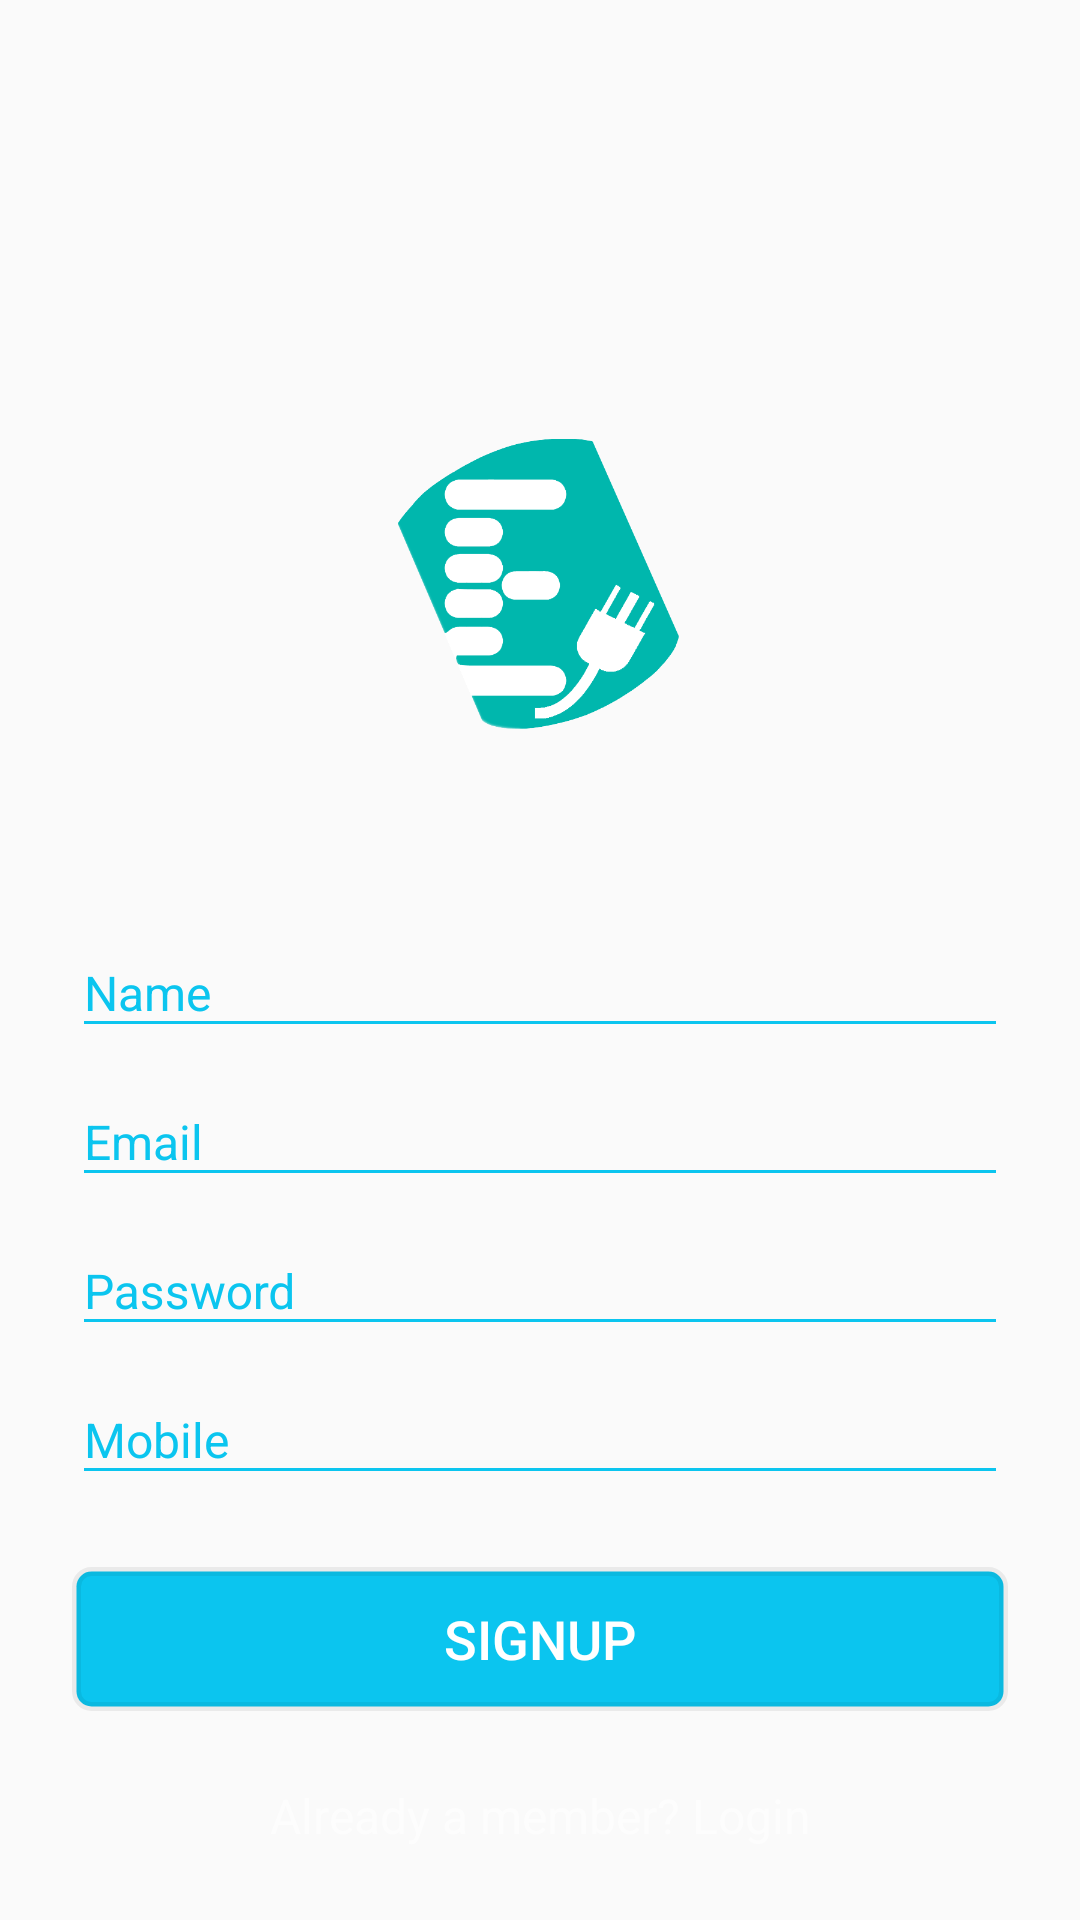

Layout XML and referenced resources for this Android screen:
<!-- AndroidManifest.xml: application theme AppTheme -->
<!-- res/layout/activity_signup_page.xml -->
<?xml version="1.0" encoding="utf-8"?>
<RelativeLayout xmlns:android="http://schemas.android.com/apk/res/android"
    android:layout_width="wrap_content"
    android:layout_height="match_parent"
    xmlns:custom="http://schemas.android.com/apk/res-auto"
    android:background="@drawable/trianglifybackground">


    <ScrollView
        xmlns:android="http://schemas.android.com/apk/res/android"
        android:layout_width="fill_parent"
        android:layout_height="fill_parent"
        android:fitsSystemWindows="true">

        <LinearLayout
            android:orientation="vertical"
            android:layout_width="match_parent"
            android:layout_height="wrap_content"
            android:paddingTop="56dp"
            android:paddingLeft="24dp"
            android:paddingRight="24dp"
            android:layout_gravity="bottom">

            <ImageView android:src="@drawable/logo"
                android:layout_width="100dp"
                android:layout_height="100dp"
                android:layout_marginBottom="55dp"
                android:layout_gravity="center_horizontal" />

            
            <android.support.design.widget.TextInputLayout
                android:layout_width="match_parent"
                android:layout_height="wrap_content"
                android:theme="@style/TextLabel">

                <EditText android:id="@+id/input_name"
                    android:layout_width="match_parent"
                    android:layout_height="wrap_content"
                    android:inputType="textCapWords"
                    android:textColor="#FFFFFF"
                    android:textColorHint="#0bc5ef"
                    android:hint="Name" />
            </android.support.design.widget.TextInputLayout>

            
            <android.support.design.widget.TextInputLayout
                android:id="@+id/textinputlayout_email"
                android:layout_width="match_parent"
                android:layout_height="wrap_content"
                android:theme="@style/TextLabel">


                <EditText android:id="@+id/input_email"
                    android:layout_width="match_parent"
                    android:layout_height="wrap_content"
                    android:inputType="textEmailAddress"
                    android:textColor="#FFFFFF"
                    android:textColorHint="#0bc5ef"
                    android:hint="Email" />
            </android.support.design.widget.TextInputLayout>

            
            <android.support.design.widget.TextInputLayout
                android:layout_width="match_parent"
                android:layout_height="wrap_content"
                android:theme="@style/TextLabel">

                <EditText android:id="@+id/input_password"
                    android:layout_width="match_parent"
                    android:layout_height="wrap_content"
                    android:inputType="textPassword"
                    android:textColor="#FFFFFF"
                    android:textColorHint="#0bc5ef"
                    android:hint="Password"/>
            </android.support.design.widget.TextInputLayout>

            
            <android.support.design.widget.TextInputLayout
                android:layout_width="match_parent"
                android:layout_height="wrap_content"
                android:theme="@style/TextLabel">

                <EditText android:id="@+id/input_mobile"
                    android:layout_width="match_parent"
                    android:layout_height="wrap_content"
                    android:inputType="number"
                    android:textColor="#FFFFFF"
                    android:textColorHint="#0bc5ef"
                    android:hint="Mobile"/>
            </android.support.design.widget.TextInputLayout>

            
            <Button
                android:id="@+id/btn_signup"
                android:layout_width="fill_parent"
                android:layout_height="wrap_content"
                android:layout_marginTop="24dp"
                android:layout_marginBottom="24dp"
                android:textColor="#FFFFFF"
                android:textSize="18sp"
                android:background="@drawable/btn_background"
                android:text="SignUp"/>

            <TextView android:id="@+id/link_login"
                android:layout_width="fill_parent"
                android:layout_height="wrap_content"
                android:layout_marginBottom="24dp"
                android:text="Already a member? Login"
                android:textColor="#99FFFFFF"
                android:gravity="center"
                android:textSize="16dip"/>

        </LinearLayout>
    </ScrollView>


</RelativeLayout>
<!-- resources referenced by this layout -->
<resources>
  <!-- drawable btn_background (drawable) -->
  <shape
      xmlns:android="http://schemas.android.com/apk/res/android"
      android:shape="rectangle">
  
      <corners
          android:bottomLeftRadius="5dip"
          android:bottomRightRadius="5dip"
          android:radius="5dp"
          android:topRightRadius="5dip"
          android:topLeftRadius="5dip" />
      <solid android:color="#0bc5ef" />
      <stroke
          android:width="3dip"
          android:color="#10000000" />
  </shape>
  <!-- drawable logo: png bitmap (drawable, 27061 bytes) -->
  <style name="TextLabel" parent="TextAppearance.AppCompat">
          
          <item name="android:textColorHint">#0bc5ef</item>
          <item name="android:textSize">16sp</item>
          
          <item name="colorAccent">#0bc5ef</item>
          <item name="colorControlNormal">#0bc5ef</item>
          <item name="colorControlActivated">#0bc5ef</item>
      </style>
  <style name="AppTheme" parent="Theme.AppCompat.Light.DarkActionBar">
          
      </style>
</resources>
